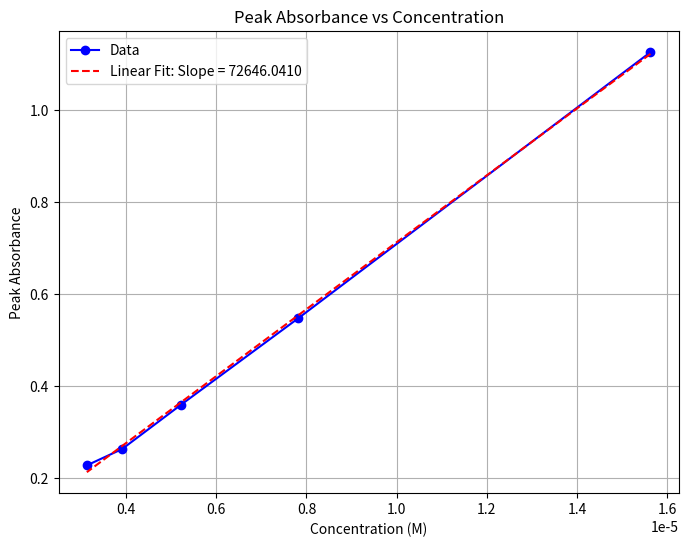

The script that saved this image:
import matplotlib.pyplot as plt
import numpy as np

volumes_of_mb = [2, 1, 1, 1, 1]  # Volume of MB for TT1 to TT5
volumes_of_water = [0, 1, 2, 3, 4]  # Volume of water for TT1 to TT5

initial_concentration_ppm = 5

molecular_weight = 319.85

def calculate_molarity(volume_mb, volume_water, initial_concentration):
    total_volume = volume_mb + volume_water
    final_concentration_ppm = (volume_mb * initial_concentration) / total_volume
    molarity = (final_concentration_ppm * 0.001) / molecular_weight
    return molarity

concentrations = [calculate_molarity(vol_mb, vol_water, initial_concentration_ppm) for vol_mb, vol_water in zip(volumes_of_mb, volumes_of_water)]

print("Concentrations in Molarity (M):")
for i, concentration in enumerate(concentrations, start=1):
    print(f"Test Tube {i}: {concentration:.8e} M")

peak_absorbances = [1.1257, 0.5476, 0.3595, 0.2636, 0.2282]

slope, intercept = np.polyfit(concentrations, peak_absorbances, 1)

fitted_line = np.polyval([slope, intercept], concentrations)

plt.figure(figsize=(8, 6))
plt.plot(concentrations, peak_absorbances, marker='o', linestyle='-', color='b', label='Data')
plt.plot(concentrations, fitted_line, linestyle='--', color='r', label=f'Linear Fit: Slope = {slope:.4f}')

plt.xlabel("Concentration (M)")
plt.ylabel("Peak Absorbance")
plt.title("Peak Absorbance vs Concentration")

plt.grid(True)
plt.legend()
plt.show()

print(f"Slope of the linear fit: {slope:.4f}")
